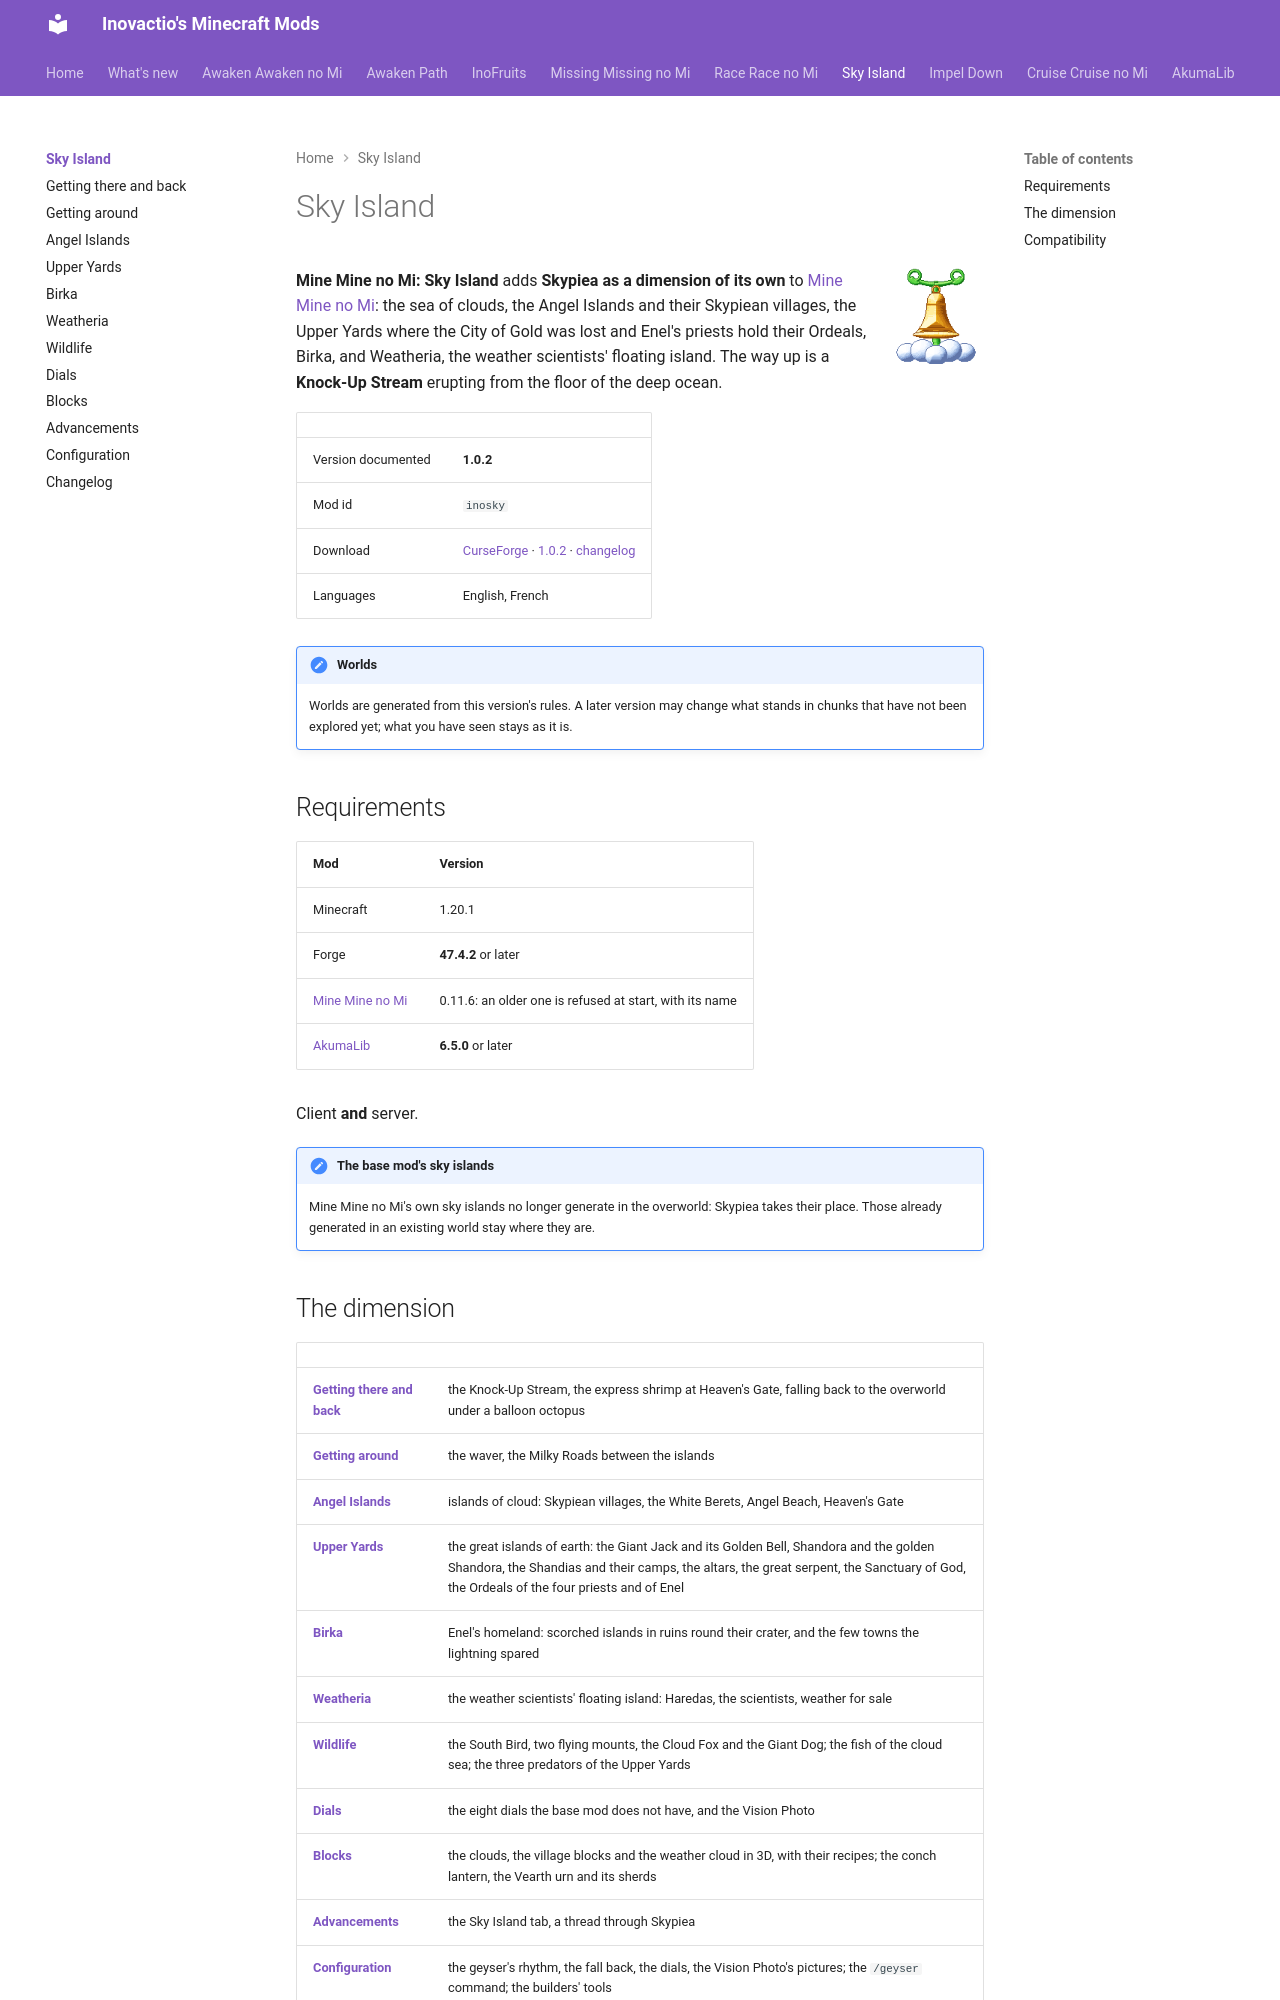

repository: Inovactio/inovactio.github.io · page: mods/sky-island/index.html · generator: mkdocs

---
# Hidden search keywords: the search weighs them heavily; the page does not show them.
tags:
  - skypiea
  - sky island
  - dimension
---

# Sky Island

![](../../assets/icons/sky-island.png){ .mod-icon }

**Mine Mine no Mi: Sky Island** adds **Skypiea as a dimension of its own** to [Mine Mine no Mi](https://www.curseforge.com/minecraft/mc-mods/mine-mine-no-mi-mod): the sea of clouds, the Angel Islands and their Skypiean villages, the Upper Yards where the City of Gold was lost and Enel's priests hold their Ordeals, Birka, and Weatheria, the weather scientists' floating island. The way up is a **Knock-Up Stream** erupting from the floor of the deep ocean.

| | |
|---|---|
| Version documented | **1.0.2** |
| Mod id | `inosky` |
| Download | [CurseForge](https://www.curseforge.com/minecraft/mc-mods/mine-mine-no-mi-sky-island) · [1.0.2](https://www.curseforge.com/minecraft/mc-mods/mine-mine-no-mi-sky-island/files/9517075) · [changelog](changelog.md) |
| Languages | English, French |

!!! note "Worlds"
    Worlds are generated from this version's rules. A later version may change what stands in chunks that have not been explored yet; what you have seen stays as it is.

## Requirements

| Mod | Version |
|---|---|
| Minecraft | 1.20.1 |
| Forge | **47.4.2** or later |
| [Mine Mine no Mi](https://www.curseforge.com/minecraft/mc-mods/mine-mine-no-mi-mod) | 0.11.6: an older one is refused at start, with its name |
| [AkumaLib](../../akumalib/index.md) | **6.5.0** or later |

Client **and** server.

!!! note "The base mod's sky islands"
    Mine Mine no Mi's own sky islands no longer generate in the overworld: Skypiea takes their place. Those already generated in an existing world stay where they are.

## The dimension

| | |
|---|---|
| **[Getting there and back](getting-there.md)** | the Knock-Up Stream, the express shrimp at Heaven's Gate, falling back to the overworld under a balloon octopus |
| **[Getting around](getting-around.md)** | the waver, the Milky Roads between the islands |
| **[Angel Islands](angel-islands.md)** | islands of cloud: Skypiean villages, the White Berets, Angel Beach, Heaven's Gate |
| **[Upper Yards](upper-yards.md)** | the great islands of earth: the Giant Jack and its Golden Bell, Shandora and the golden Shandora, the Shandias and their camps, the altars, the great serpent, the Sanctuary of God, the Ordeals of the four priests and of Enel |
| **[Birka](birka.md)** | Enel's homeland: scorched islands in ruins round their crater, and the few towns the lightning spared |
| **[Weatheria](weatheria.md)** | the weather scientists' floating island: Haredas, the scientists, weather for sale |
| **[Wildlife](wildlife.md)** | the South Bird, two flying mounts, the Cloud Fox and the Giant Dog; the fish of the cloud sea; the three predators of the Upper Yards |
| **[Dials](dials.md)** | the eight dials the base mod does not have, and the Vision Photo |
| **[Blocks](blocks.md)** | the clouds, the village blocks and the weather cloud in 3D, with their recipes; the conch lantern, the Vearth urn and its sherds |
| **[Advancements](advancements.md)** | the Sky Island tab, a thread through Skypiea |
| **[Configuration](configuration.md)** | the geyser's rhythm, the fall back, the dials, the Vision Photo's pictures; the `/geyser` command; the builders' tools |

Skypiea sits **above the overworld's deep oceans** and nowhere else: its islands and its sea of clouds only exist where the overworld below is deep ocean. **The cloud sea** is a sea you swim in and sail on, with a swell; boats float on it. It is **translucent**: you see the fish under you. A **fishing rod** works in it, and an empty bucket takes a block of it away (the **Sea Cloud Bucket**).
